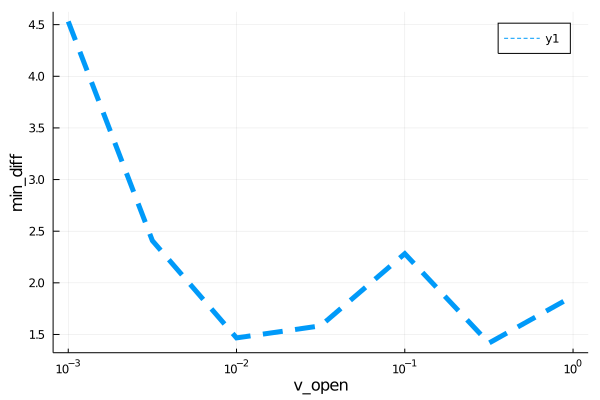

Values plotted in this chart, from the file beside it:
para, error
0.001, 4.531
0.003162, 2.408
0.01, 1.467
0.03162, 1.584
0.1, 2.282
0.3162, 1.417
1.0, 1.872
